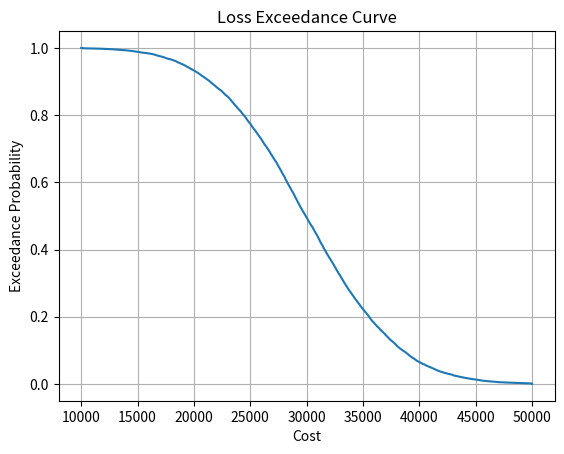

Reproduce this figure in Python.
import numpy as np
import matplotlib.pyplot as plt

lower_cost = 10000
upper_cost = 50000
probability = 0.3184
num_runs = 50000
simulated_costs = []

for _ in range(num_runs):
    if np.random.rand() <= probability:
        mean = (upper_cost + lower_cost) / 2
        std_dev = (upper_cost - lower_cost) / 6
        cost = np.random.normal(mean, std_dev)
        if cost < lower_cost:
            cost = lower_cost
        elif cost > upper_cost:
            cost = upper_cost
        simulated_costs.append(cost)

simulated_costs.sort(reverse=True)  # Sort the simulated costs in descending order
num_losses = len(simulated_costs)
exceedance_prob = np.arange(1, num_losses + 1) / num_losses

plt.plot(simulated_costs, exceedance_prob)
plt.xlabel("Cost")
plt.ylabel("Exceedance Probability")
plt.title("Loss Exceedance Curve")
plt.grid(True)
plt.show()
